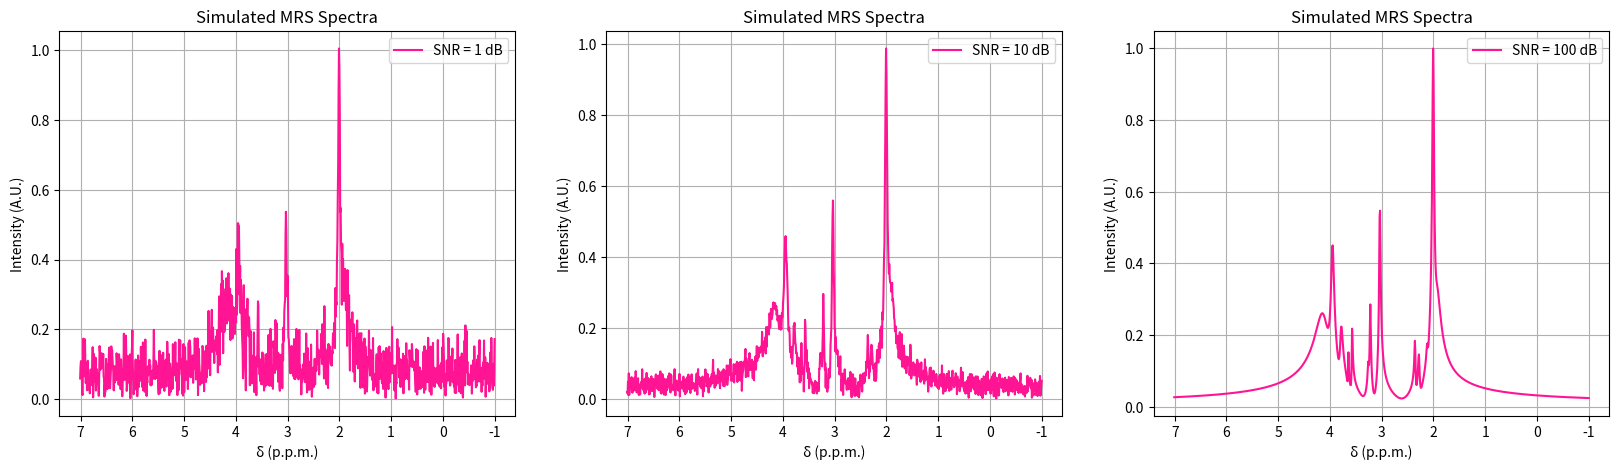

Write Python code to recreate this figure.
# %%
# from commpy.channels import awgn
import numpy as np
import matplotlib.pyplot as plt
from typing import Literal
# import pyMRI.pymri as pymri
# from pyMRI.utils import RMSE

# %% [markdown]
# ## Parâmetros

# %%

# Valores dos parâmetros dos metabólitos
METABOLITES = {"gaba"                   : (1.9346,   19.9*1e-3, 0.2917), # (δ, T2, A) [ppm, s, T]
               "naa"                    : (2.0050,   73.5*1e-3, 0.4289),
               "naag"                   : (2.1107,    6.6*1e-3, 0.0290),
               "glx2"                   : (2.1157,   90.9*1e-3, 0.0184),
               "gaba2"                  : (2.2797,   83.3*1e-3, 0.0451),
               "glu"                    : (2.3547,  116.3*1e-3, 0.0427),
               "cr"                     : (3.0360,   92.6*1e-3, 0.2026),
               "cho"                    : (3.2200,  113.6*1e-3, 0.0776),
               "m-ins3"                 : (3.2570,  105.3*1e-3, 0.0202),
               "m-ins"                  : (3.5721,  147.1*1e-3, 0.0411),
               "m-ins2"                 : (3.6461,  222.2*1e-3, 0.0150),
               "glx"                    : (3.7862,   45.7*1e-3, 0.1054),
               "cr2"                    : (3.9512,   40.0*1e-3, 0.2991),
               "cho+m-ins"              : (4.1233,    8.8*1e-3, 0.8244)}

# %% [markdown]
# ## Funções

# %%
hz_to_rad = lambda f : 2*np.pi*f # Converts hz to radians/s

def f_from_chem_shift(delta : float, 
                      B0 : float):
    """Returns the frequency in MHz (Megacycles/s) of a given compound 
    based on its chemical shift and magnetic field B0. It uses tetramethylsilane as reference.
    
    Parameters
    ----------
    
    delta : float                      [ppm]
        Chemical shift value, in ppm.
    B0 : float                         [T]
        Magnetic field B0, in T."""
    gamma = 42.577478461
    f_ref = gamma*B0
    return f_ref*(delta + 1.0)

def chem_shift_from_f(f : float, 
                      B0 : float):
    """Returns the chemical shift in ppm (parts per million) of a given compound 
    based on its frequency and magnetic field B0. It uses tetramethylsilane as reference.
    
    Parameters
    ----------
    
    f : float                       [MHz]
        Frequency value, in MHz.
    B0 : float                      [T]
        Magnetic field B0, in T."""
    gamma = 42.577478461
    f_ref =  gamma*B0
    return (f - f_ref)/f_ref

def setup_sim_t(t0 : float, tn : float, n_points : int, B0 : float, return_extra : bool = False):
    """Setups the simulation time parameters.
    
    Parameters
    ----------
    
    t0 : float  [s]
        Initial time.
    tn : float  [s]
        Final time.
    n_points : int 
        Number of points of the simulation.
    B0 : float  [T]
        Magnetic file.
    return_extra : bool = `False`
        Whether to return the time interval `Dt` and the sampling frequency `sampling_f`. Default is `False`."""
    Dt = tn - t0
    dt = (tn - t0)/n_points 
    sampling_f = 1.0/dt # cycles/s
    if return_extra == False:
        return t0, tn, dt, B0
    else:
        return t0, tn, dt, B0, Dt, sampling_f
    

def unpack_metabolites(metabolites : dict, B0 : float, met_slice : int = 15, return_deltas : bool = False):
    """Unpacks metabolite information from the METABOLITES variable. 
    
    Parameters
    ----------
    metabolites : dict
        METABOLITES information.
    B0 : float [T]
        Magnetic field for the frequencies calculation.
    met_slice : int = `15`
        Number of metabolites to account in the final array. Default is the maximum number of available metabolites, `15`.
    return_deltas : bool = `False`
        Whether to return the deltas instead of the frequencies of the metabolites. Default is `False`."""
    deltas = np.array( list(metabolites.values()) )[:met_slice, 0]
    t2s = np.array( list(metabolites.values()) )[:met_slice, 1]
    M_0s = np.array( list(metabolites.values()) )[:met_slice, 2]

    ws = hz_to_rad( f_from_chem_shift(deltas, B0) )
    if return_deltas == False:
        return ws, t2s, M_0s
    else:
        return deltas, t2s, M_0s
    
def population(ws : float, 
               T2s : np.ndarray, 
               M_0 : float, 
               phi : np.ndarray):
  """Returns a tuple with the population ordered parameters.
   
  Parameters
  ----------
  ws : float                                  [rad/s]
    Gamma of the population.
  T2s : np.ndarray                            [s]
    Decaying time T2.
  M_0 : float                                 [T]
    Initial magnetization value of each spin. 
  phi : np.ndarray                            [rad]
    Initial phase of each spin.
  """
  return (ws, T2s, M_0, phi)

def single_transverse_decay(t : np.ndarray, 
                            T2 : float,  
                            M_0: float, 
                            w : float, 
                            phi : float):
    """Simulates the transverse decay of the magnetization of a single spin.
    
    Parameters
    ----------
    t : np.ndarray (N, 1)                               [s]
      Time array of the simulation.
    T2 : float                                          [s]
      Decaying time of the transverse magnetization.
    M_0 : float                                         [T]
      Initial magnetization constant.
    w : float                                           [rad/s]
      Frequency of precession of the spin.
    phi : float                                         [rad]
      Phase of the magnetization.
    """
    return M_0*np.exp( 1j*(w*t + phi) )*np.exp(-t/T2)

def population_transverse_decay(t0 : float, 
                                tn : float, 
                                dt : float, 
                                population : tuple,  
                                echo : np.ndarray = np.array([]),
                                return_phase : bool = False):
  """Simulates the transverse decay of the magnetization of a population of spins. 
  Echoes before and after t0 and tn are filtered out.

  Parameters
  ----------
    t0 : float                                          [s]
      Initial time of the simulation.
    tn : float
      Final time of the simulation.                     [s]
    dt : float
      Time step of the simulation.                      [s]
    population : tuple (8)
      Tuple with all the information of the population, in order: 
      1. Angular frequency of the population.           [rad/s]
      2. Decaying time T2.                              [s]
      3. Initial magnetization value of each spin.      [T]
      4. Initial phase of each spin.                    [rad]
    echo : np.ndarray (M, 1)
      Echoes times to be applied to the simulation.
    return_phase : bool = `False`
      Whether to return the phases or not. Default is `False`."""

  w, T2, M_0, phi = population

  n = T2.shape[0]

  S = np.array([])

  if echo.size == 0:
     filtered_echoes = np.array([])
  else:
    filtered_echoes = echo[t0 < echo]
    filtered_echoes = filtered_echoes[filtered_echoes < tn]

  ts = np.concatenate((np.array([t0]), filtered_echoes, np.array([tn])))

  acc_phi = np.copy(phi)

  for k in range(ts.shape[0] - 1):
    t = np.arange(ts[k], ts[k + 1], dt)
    Dt = ts[k + 1] - t0
    theta = w*Dt

    S0 = np.sum(np.array([single_transverse_decay(t, T2[i], M_0[i], w[i], acc_phi[i]) for i in range(n)]), axis = 0)
    
    if ts[k + 1] != tn:
      acc_phi += - 2*(theta + acc_phi)

    S = np.concatenate((S, S0))

  acc_phi += 2*theta

  if return_phase == False:
    return S, np.arange(t0, tn, dt)
  else:
    return S, np.arange(t0, tn, dt), acc_phi
  

def fourier_spectrum(sig : np.ndarray, dt : float, B0 : float):
    """Returns the fourier spectrum and its frequencies, in terms of chemical shift, of a given signal.
    
    Parameters
    ----------
    sig : np.ndarray    [A.U.]
        Signal in which the fourier spectrum will be calculated.
    dt : float          [s]
        Time step.
    B0 : float          [T]
        Magnetic field for the chemical shift calculation."""
    sig_fft = np.fft.fftshift(np.fft.fft(sig, sig.size))
    freqs = chem_shift_from_f(np.fft.fftshift(np.fft.fftfreq(sig.size, d = dt)), B0)
    return freqs, sig_fft

def plot_chem_shifts(freqs : np.ndarray, 
                     sig_fft : np.ndarray, 
                     percentage : float, 
                     title : str = "Simulated MRS Spectra", 
                     xlabel : str = "δ (p.p.m.)",
                     ylabel : str = "Intensity (A.U.)",
                     c : str = "deeppink",
                     label : str = None,
                     plot_type : Literal["real", "imag", "abs"] = "abs",
                     linewidth = None): 
    """Plots a given spectrum in terms of its chemical shifts.
    
    Parameters
    ----------
    freqs : np.ndarray
      Frequencies array.
    sig_fft : np.ndarray
      Signal spectrum array.
    percentage : float (0.0, 1.0]
      Percentage of the signal to be displayed.
    title : str = `"Simulated MRS Spectra"`
      Title of the plot.
    xlabel : str = `"δ (p.p.m.)"`
      X-label of the plot.
    ylabel : str = `"Intensity (A.U.)"`
      y-label of the plot.
    c : str = `"deeppink"`
      Matplotlib color of the plot.
    label : str = `None`
      Label of the plot
    plot_type : Literal["real", "imag", "abs"] = `abs`
      Whether to plot the real, imaginary or absolute value of the array."""
    plot_freqs = freqs[freqs.size//2:]
    plot_sig_fft = sig_fft[sig_fft.size//2:]

    b = int(percentage*plot_freqs.size)

    _types = { "real" : np.real, "imag" : np.imag, "abs" : np.abs}
    
    plt.plot(plot_freqs[:b], _types[plot_type](plot_sig_fft)[:b], c = c, label = label, linewidth = linewidth)
    plt.title(title)
    plt.xlabel(xlabel)
    plt.ylabel(ylabel)
    if plt.gca().xaxis_inverted() == False:
      plt.gca().invert_xaxis() #inverts the x axis
    plt.grid(True)

# Definição de AWGN na biblioteca scikit-commpy
def awgn(input_signal, snr_dB, rate=1.0):
    """
    Addditive White Gaussian Noise (AWGN) Channel.

    Parameters
    ----------
    input_signal : 1D ndarray of floats
        Input signal to the channel.

    snr_dB : float
        Output SNR required in dB.

    rate : float
        Rate of the a FEC code used if any, otherwise 1.

    Returns
    -------
    output_signal : 1D ndarray of floats
        Output signal from the channel with the specified SNR.
    """

    avg_energy = sum(abs(input_signal) * abs(input_signal)) / len(input_signal)
    snr_linear = 10 ** (snr_dB / 10.0)
    noise_variance = avg_energy / (2 * rate * snr_linear)

    if isinstance(input_signal[0], complex):
        noise = (np.sqrt(noise_variance) * np.random.randn(len(input_signal))) + (np.sqrt(noise_variance) * np.random.randn(len(input_signal))*1j)
    else:
        noise = np.sqrt(2 * noise_variance) * np.random.randn(len(input_signal))

    output_signal = input_signal + noise

    return output_signal

# %% [markdown]
# ## Programa

# %%
metabolites = METABOLITES
met_i = 1

t0, tn, dt, B0 = setup_sim_t(0.0, 1.0, 2048, 3.0)

ws, t2s, M_0s = unpack_metabolites(metabolites, B0)
ws, t2s, M_0s = ws, t2s, M_0s

spins_phi = np.zeros_like(M_0s)

rcond = 1e-7 
zero_filtering = 1e-14

# %%
pop = population(ws, t2s, M_0s, spins_phi)

sig, t = population_transverse_decay( t0, tn, dt, pop, np.array([]) )
freqs, sig_fft = fourier_spectrum( sig, dt, B0 )

sig_fft = sig_fft/np.nanmax(sig_fft)

c_sig = awgn(sig_fft, 1.0)
# c_freqs, c_sig_fft = fourier_spectrum( c_sig, dt, B0 )

plt.figure(figsize=(20, 5))
plt.subplot(131)
plot_chem_shifts( freqs, awgn(sig_fft, 1.0), 1.0, label="SNR = 1 dB" )
plt.legend()

plt.subplot(132)
plot_chem_shifts( freqs, awgn(sig_fft, 10.0), 1.0, label="SNR = 10 dB" )
plt.legend()

plt.subplot(133)
plot_chem_shifts( freqs, awgn(sig_fft, 100.0), 1.0, label="SNR = 100 dB")
plt.legend()

plt.show()


